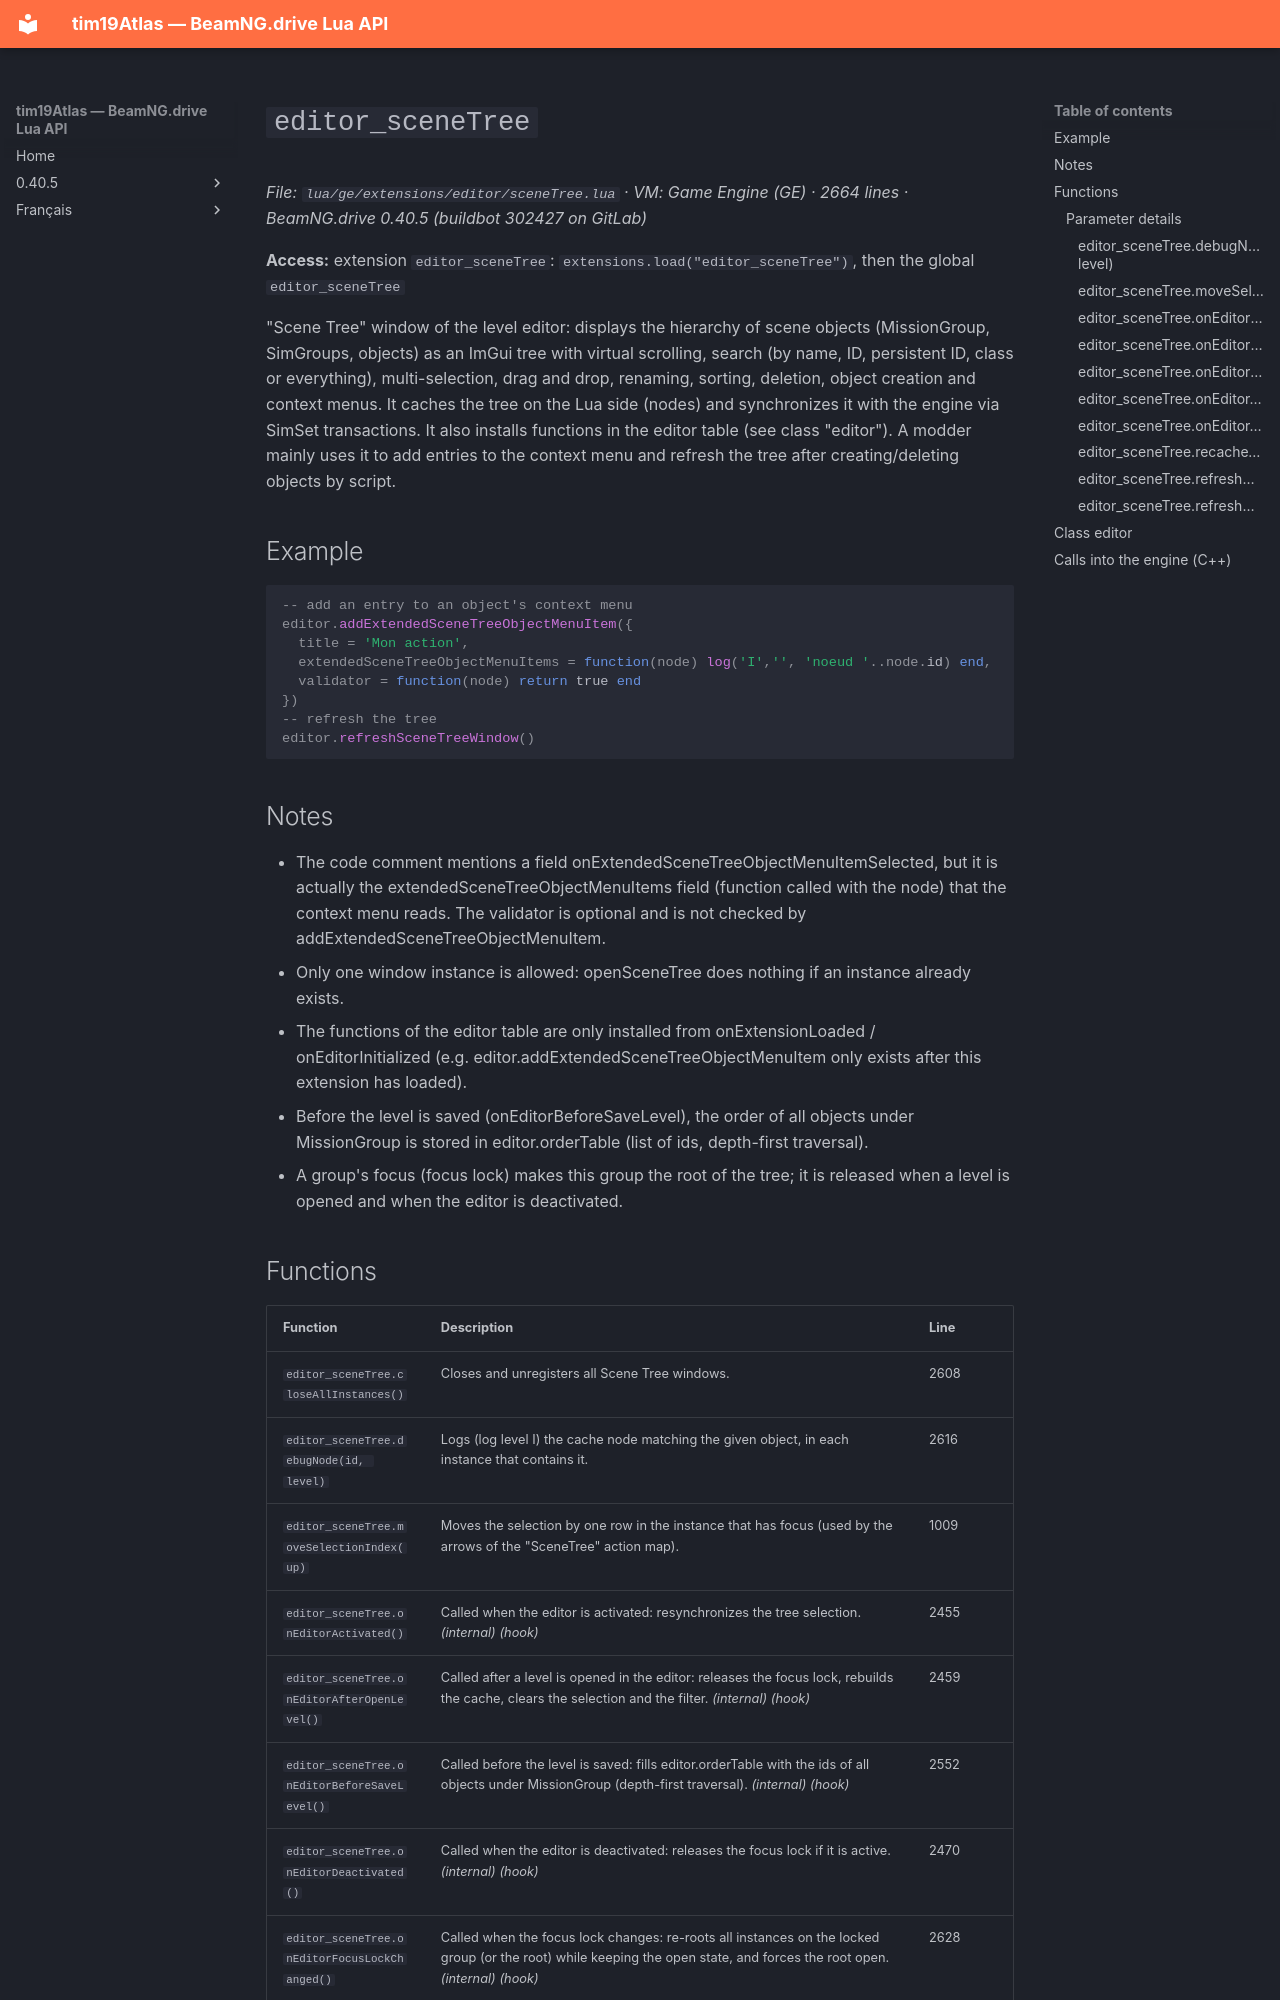

repository: Tim0219800/beamng-lua-atlas · page: 0.40.5/ge/extensions/editor/sceneTree.html · generator: mkdocs

# `editor_sceneTree`

*File: `lua/ge/extensions/editor/sceneTree.lua` · VM: Game Engine (GE) · 2664 lines · BeamNG.drive 0.40.5 (buildbot 302427 on GitLab)*

**Access:** extension `editor_sceneTree`: `extensions.load("editor_sceneTree")`, then the global `editor_sceneTree`

"Scene Tree" window of the level editor: displays the hierarchy of scene objects (MissionGroup, SimGroups, objects) as an ImGui tree with virtual scrolling, search (by name, ID, persistent ID, class or everything), multi-selection, drag and drop, renaming, sorting, deletion, object creation and context menus. It caches the tree on the Lua side (nodes) and synchronizes it with the engine via SimSet transactions. It also installs functions in the editor table (see class "editor"). A modder mainly uses it to add entries to the context menu and refresh the tree after creating/deleting objects by script.

## Example

```lua
-- add an entry to an object's context menu
editor.addExtendedSceneTreeObjectMenuItem({
  title = 'Mon action',
  extendedSceneTreeObjectMenuItems = function(node) log('I','', 'noeud '..node.id) end,
  validator = function(node) return true end
})
-- refresh the tree
editor.refreshSceneTreeWindow()
```

## Notes

- The code comment mentions a field onExtendedSceneTreeObjectMenuItemSelected, but it is actually the extendedSceneTreeObjectMenuItems field (function called with the node) that the context menu reads. The validator is optional and is not checked by addExtendedSceneTreeObjectMenuItem.
- Only one window instance is allowed: openSceneTree does nothing if an instance already exists.
- The functions of the editor table are only installed from onExtensionLoaded / onEditorInitialized (e.g. editor.addExtendedSceneTreeObjectMenuItem only exists after this extension has loaded).
- Before the level is saved (onEditorBeforeSaveLevel), the order of all objects under MissionGroup is stored in editor.orderTable (list of ids, depth-first traversal).
- A group's focus (focus lock) makes this group the root of the tree; it is released when a level is opened and when the editor is deactivated.
